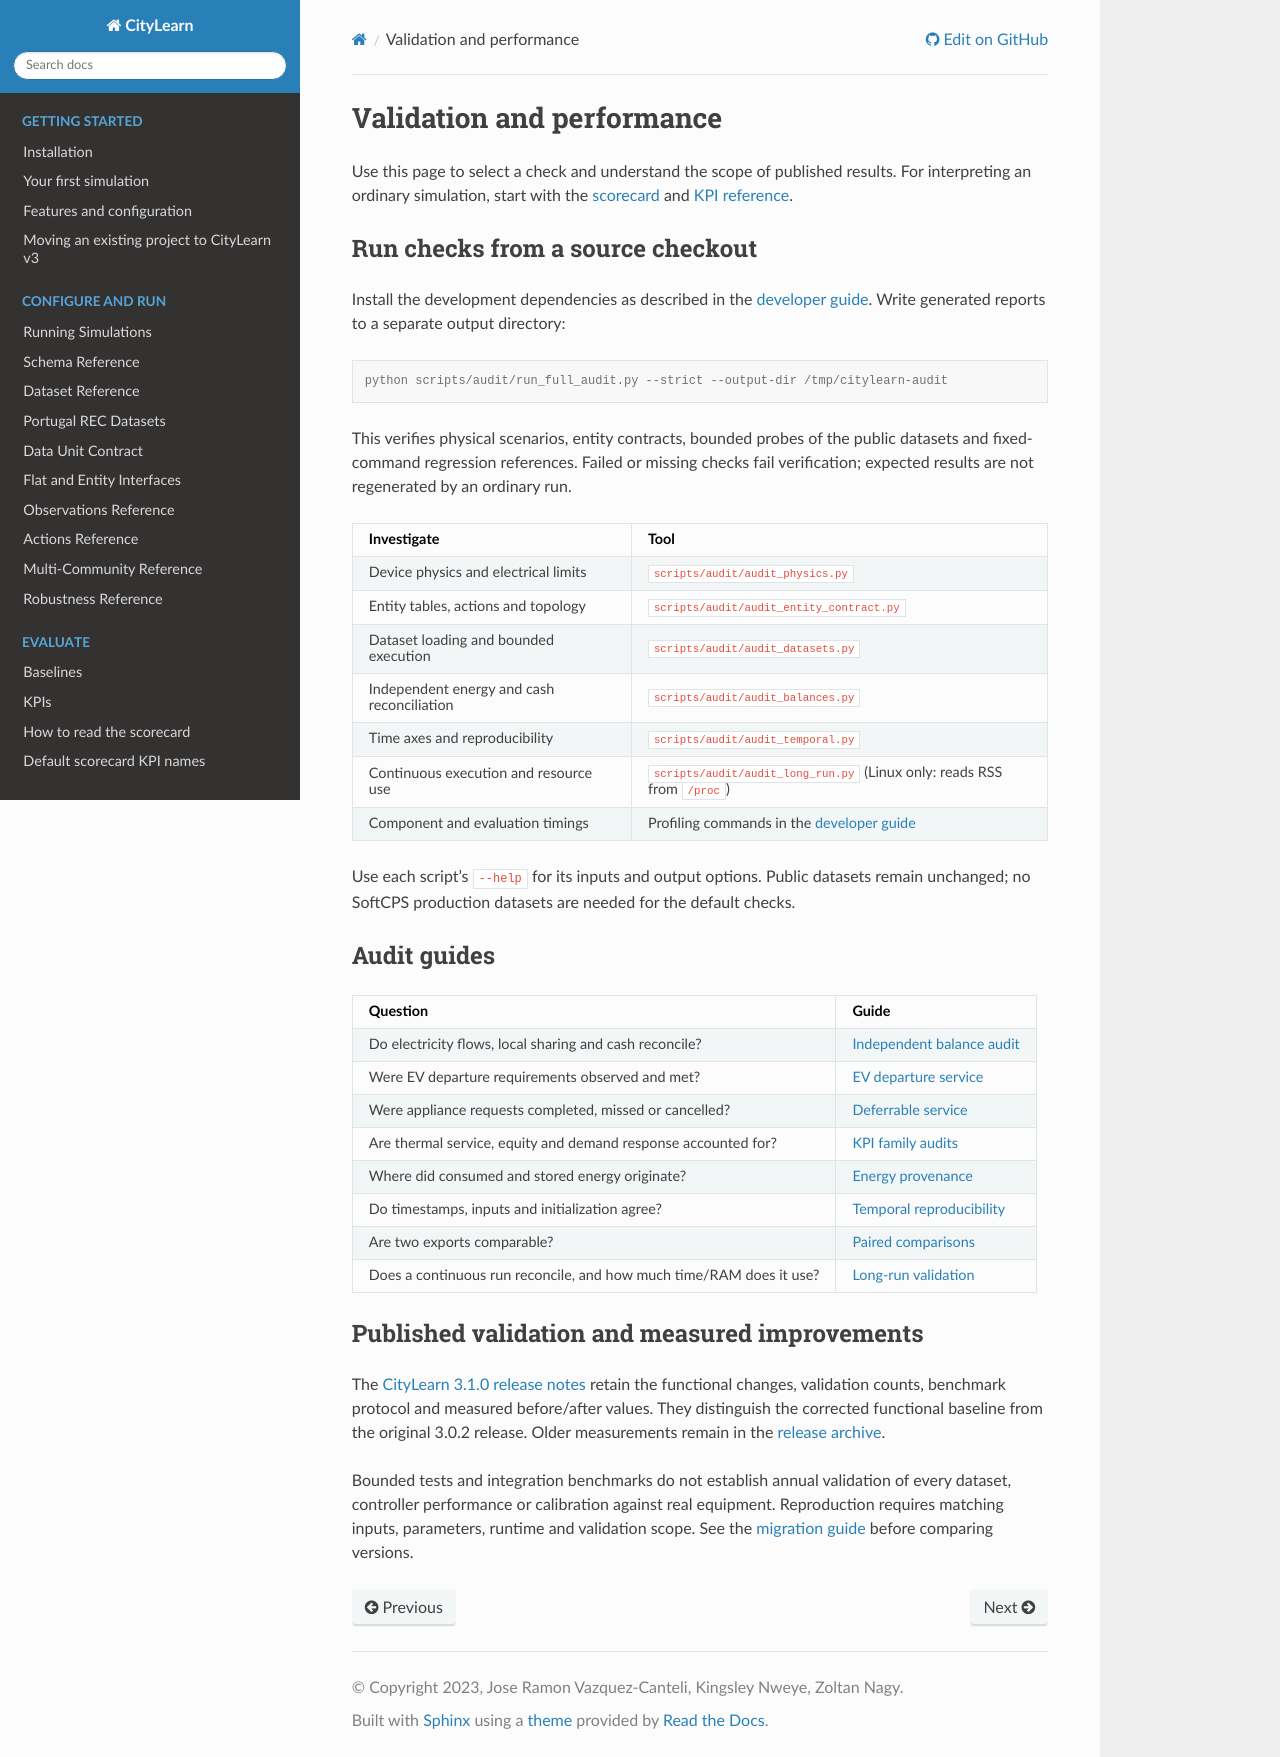

repository: Soft-CPS-Research-Group/Simulator · page: guides/validation.html · generator: sphinx

# Validation and performance

Use this page to select a check and understand the scope of published results.
For interpreting an ordinary simulation, start with the [scorecard](scorecard.md)
and [KPI reference](kpis_reference.md).

## Run checks from a source checkout

Install the development dependencies as described in the [developer guide](developer_guide.md).
Write generated reports to a separate output directory:

```console
python scripts/audit/run_full_audit.py --strict --output-dir /tmp/citylearn-audit
```

This verifies physical scenarios, entity contracts, bounded probes of the public
datasets and fixed-command regression references. Failed or missing checks fail
verification; expected results are not regenerated by an ordinary run.

| Investigate | Tool |
|---|---|
| Device physics and electrical limits | `scripts/audit/audit_physics.py` |
| Entity tables, actions and topology | `scripts/audit/audit_entity_contract.py` |
| Dataset loading and bounded execution | `scripts/audit/audit_datasets.py` |
| Independent energy and cash reconciliation | `scripts/audit/audit_balances.py` |
| Time axes and reproducibility | `scripts/audit/audit_temporal.py` |
| Continuous execution and resource use | `scripts/audit/audit_long_run.py` (Linux only: reads RSS from `/proc`) |
| Component and evaluation timings | Profiling commands in the [developer guide](developer_guide.md#manual-simulation-scripts) |

Use each script's `--help` for its inputs and output options. Public datasets
remain unchanged; no SoftCPS production datasets are needed for the default checks.

## Audit guides

| Question | Guide |
|---|---|
| Do electricity flows, local sharing and cash reconcile? | [Independent balance audit](independent_balance_audit.md) |
| Were EV departure requirements observed and met? | [EV departure service](ev_departure_audit.md) |
| Were appliance requests completed, missed or cancelled? | [Deferrable service](deferrable_service_audit.md) |
| Are thermal service, equity and demand response accounted for? | [KPI family audits](kpi_family_audit.md) |
| Where did consumed and stored energy originate? | [Energy provenance](energy_provenance.md) |
| Do timestamps, inputs and initialization agree? | [Temporal reproducibility](temporal_reproducibility.md) |
| Are two exports comparable? | [Paired comparisons](experiment_comparisons.md) |
| Does a continuous run reconcile, and how much time/RAM does it use? | [Long-run validation](long_run_validation.md) |

## Published validation and measured improvements

The [CityLearn 3.1.0 release notes](https://github.com/citylearn-project/CityLearn/blob/master/docs/releases.md#v310---2026-11-02) retain the functional
changes, validation counts, benchmark protocol and measured before/after values.
They distinguish the corrected functional baseline from the original 3.0.2
release. Older measurements remain in the [release archive](releases_archive.md).

Bounded tests and integration benchmarks do not establish annual validation of
every dataset, controller performance or calibration against real equipment.
Reproduction requires matching inputs, parameters, runtime and validation scope.
See the [migration guide](migration.md) before comparing versions.
